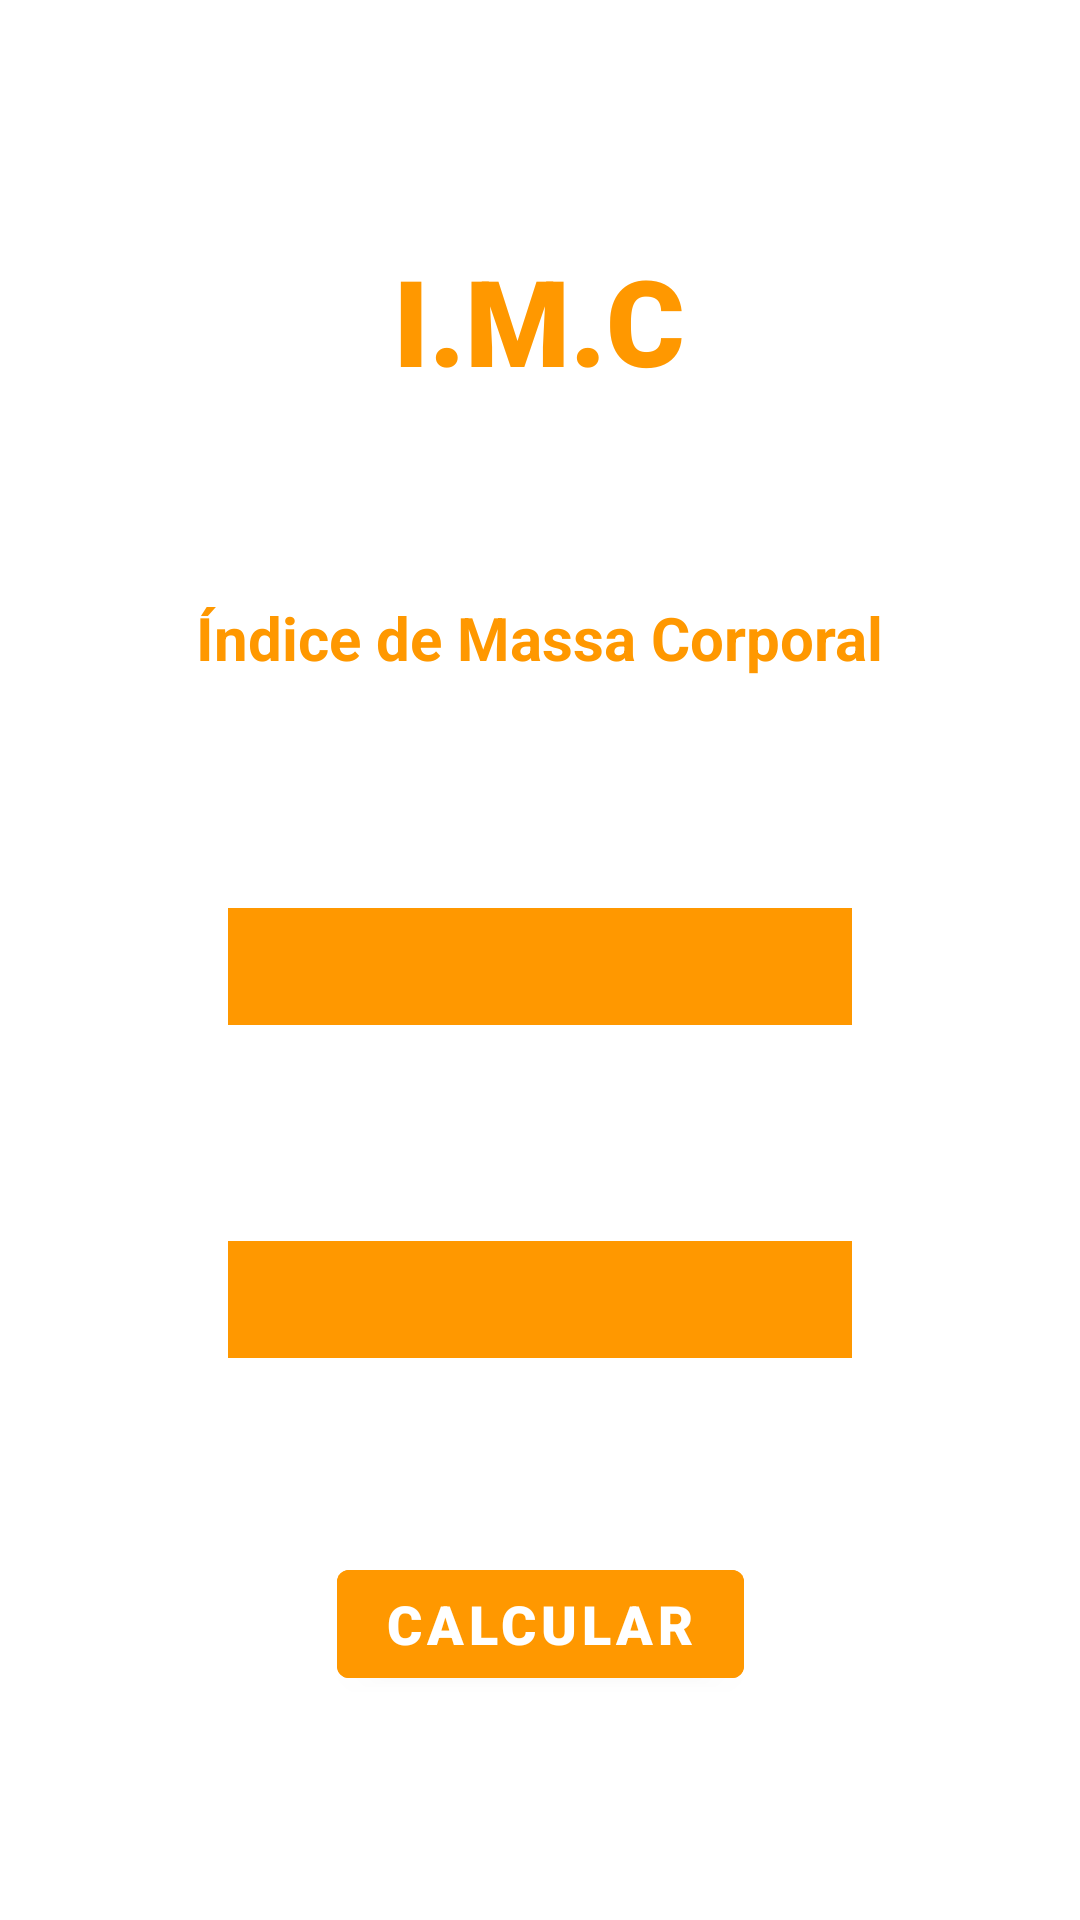

This screen was rendered from an Android layout file. Write that file and the resources it references.
<!-- AndroidManifest.xml: application theme Theme.VitalApp -->
<!-- res/layout/fragment_imc.xml -->
<?xml version="1.0" encoding="utf-8"?>
<androidx.constraintlayout.widget.ConstraintLayout xmlns:android="http://schemas.android.com/apk/res/android"
    xmlns:app="http://schemas.android.com/apk/res-auto"
    xmlns:tools="http://schemas.android.com/tools"
    android:layout_width="match_parent"
    android:layout_height="match_parent"
    android:backgroundTint="#8BC34A"
    tools:context=".SecondFragment">

    <TextView
        android:id="@+id/textview_second"
        android:layout_width="120dp"
        android:layout_height="47dp"
        android:layout_marginTop="80dp"
        android:fontFamily="sans-serif-black"
        android:text="I.M.C"
        android:textAlignment="center"
        android:textColor="#FF9800"
        android:textSize="40sp"
        app:layout_constraintEnd_toEndOf="parent"
        app:layout_constraintHorizontal_bias="0.498"
        app:layout_constraintStart_toStartOf="parent"
        app:layout_constraintTop_toTopOf="parent" />

    <EditText
        android:id="@+id/altura"
        android:layout_width="208dp"
        android:layout_height="39dp"
        android:background="#FF9800"
        android:ems="10"
        android:fontFamily="sans-serif-black"
        android:inputType="numberDecimal"
        android:paddingLeft="5dp"
        android:textAlignment="textStart"
        android:textColor="@color/white"
        app:layout_constraintBottom_toTopOf="@+id/button2"
        app:layout_constraintEnd_toEndOf="parent"
        app:layout_constraintStart_toStartOf="parent"
        app:layout_constraintTop_toBottomOf="@+id/textview_second"
        tools:text="ALTURA" />

    <EditText
        android:id="@+id/peso"
        android:layout_width="208dp"
        android:layout_height="39dp"
        android:background="#FF9800"
        android:ems="10"
        android:fontFamily="sans-serif-black"
        android:inputType="number"
        android:paddingLeft="5dp"
        android:textColor="@color/white"
        android:textSize="18sp"
        app:layout_constraintBottom_toBottomOf="parent"
        app:layout_constraintEnd_toEndOf="parent"
        app:layout_constraintStart_toStartOf="parent"
        app:layout_constraintTop_toBottomOf="@+id/textView"
        tools:text="PESO" />

    <TextView
        android:id="@+id/textView"
        android:layout_width="wrap_content"
        android:layout_height="wrap_content"
        android:layout_marginTop="72dp"
        android:fontFamily="sans-serif"
        android:text="Índice de Massa Corporal"
        android:textColor="#FF9800"
        android:textSize="20sp"
        android:textStyle="bold"
        app:layout_constraintEnd_toEndOf="parent"
        app:layout_constraintStart_toStartOf="parent"
        app:layout_constraintTop_toBottomOf="@+id/textview_second" />

    <Button
        android:id="@+id/button2"
        android:layout_width="wrap_content"
        android:layout_height="wrap_content"
        android:backgroundTint="#FF9800"
        android:fontFamily="sans-serif-black"
        android:text="CALCULAR"
        android:textSize="18sp"
        app:layout_constraintBottom_toBottomOf="parent"
        app:layout_constraintEnd_toEndOf="parent"
        app:layout_constraintStart_toStartOf="parent"
        app:layout_constraintTop_toBottomOf="@+id/peso"
        app:layout_constraintVertical_bias="0.464" />

</androidx.constraintlayout.widget.ConstraintLayout>
<!-- resources referenced by this layout -->
<resources>
  <style name="Theme.VitalApp" parent="Theme.MaterialComponents.DayNight.DarkActionBar">
          
          <item name="colorPrimary">@color/purple_500</item>
          <item name="colorPrimaryVariant">@color/purple_700</item>
          <item name="colorOnPrimary">@color/white</item>
          
          <item name="colorSecondary">@color/teal_200</item>
          <item name="colorSecondaryVariant">@color/teal_700</item>
          <item name="colorOnSecondary">@color/black</item>
          
          <item name="android:statusBarColor" tools:targetApi="l">?attr/colorPrimaryVariant</item>
          
      </style>
  <!-- not gathered from this repository: default colours our renderer supplied (Android Studio template values) -->
  <color name="purple_500">#FF6200EE</color>
  <color name="purple_700">#FF3700B3</color>
  <color name="teal_200">#FF03DAC5</color>
  <color name="teal_700">#FF018786</color>
  <color name="black">#FF000000</color>
  <color name="white">#FFFFFFFF</color>
</resources>
